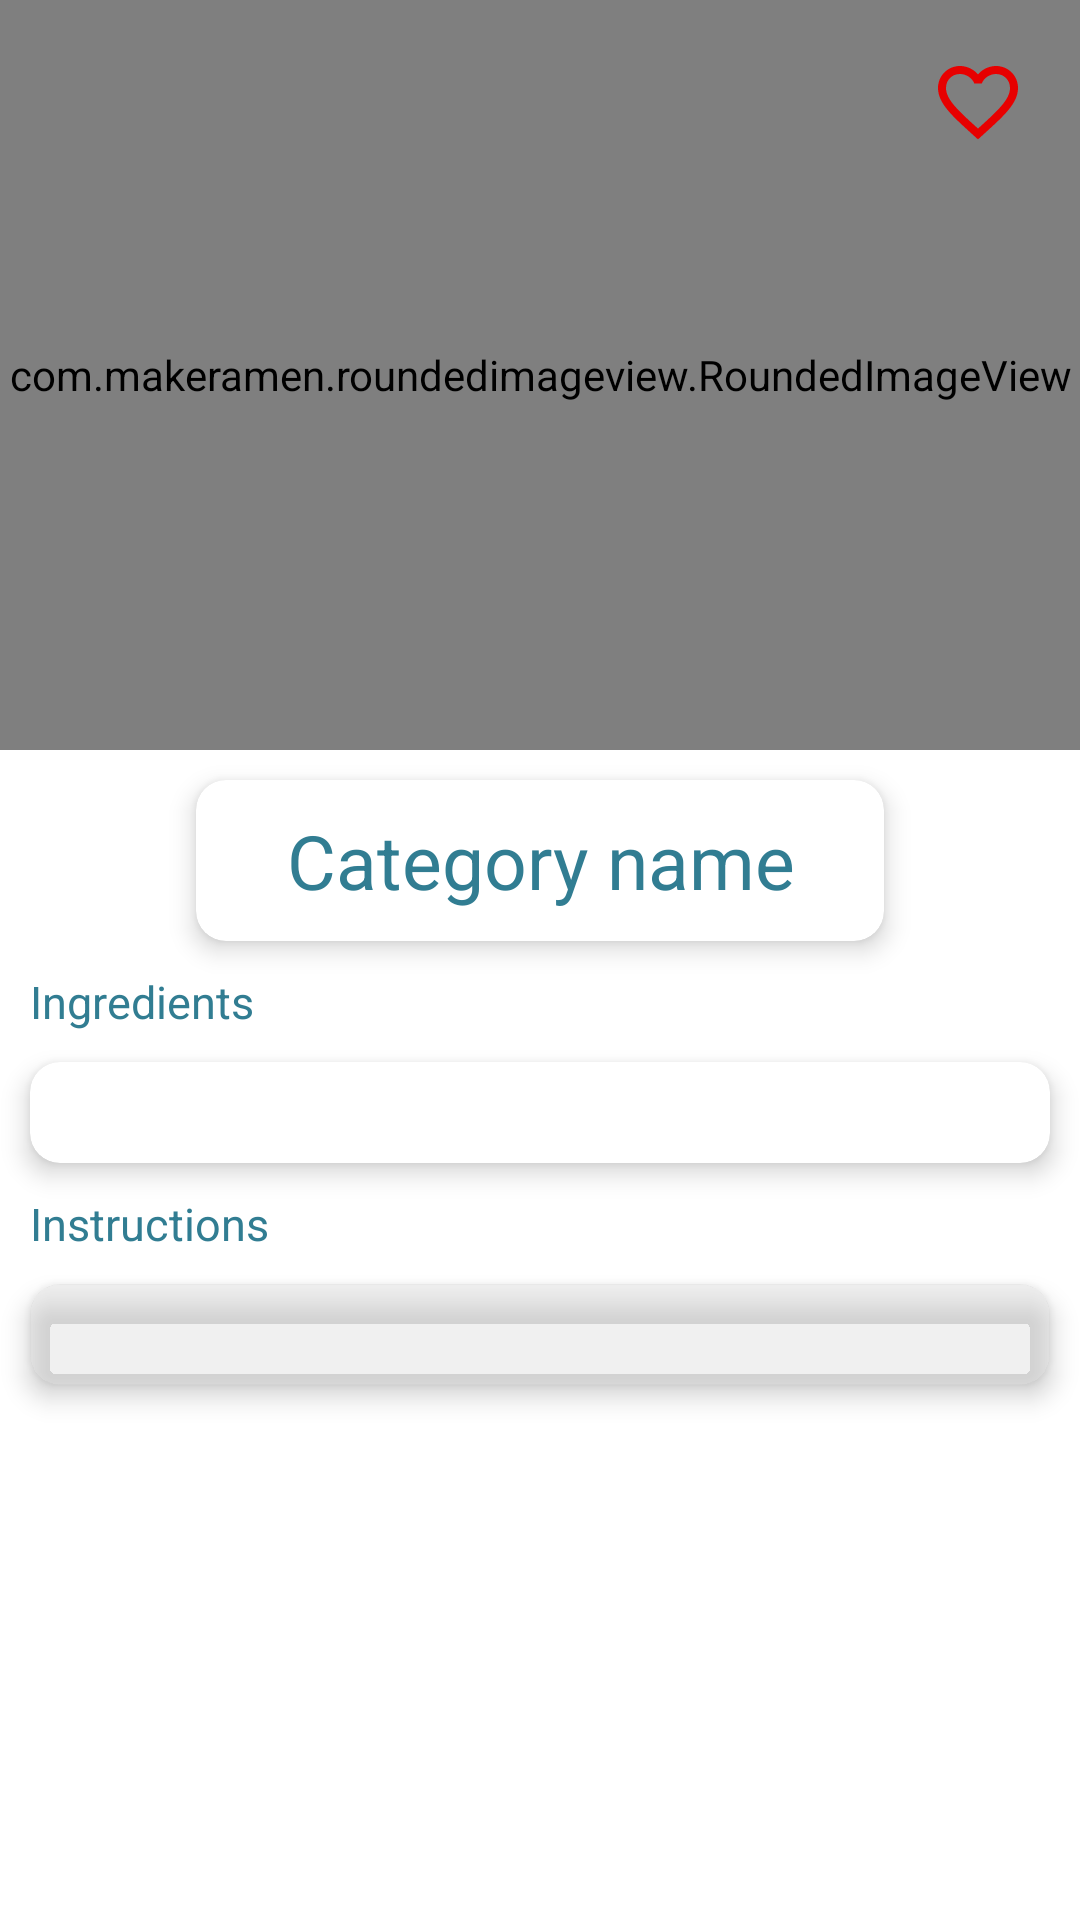

Reconstruct the res/layout file that produces this screen, plus the resources it refers to.
<!-- AndroidManifest.xml: application theme AppTheme -->
<!-- res/layout/activity_meal_details.xml -->
<?xml version="1.0" encoding="utf-8"?>
<androidx.coordinatorlayout.widget.CoordinatorLayout xmlns:android="http://schemas.android.com/apk/res/android"
    xmlns:app="http://schemas.android.com/apk/res-auto"
    xmlns:tools="http://schemas.android.com/tools"
    android:layout_width="match_parent"
    android:layout_height="match_parent"
    android:background="@color/colorWhite"
    tools:context=".MealDetailsActivity">


    <com.google.android.material.appbar.AppBarLayout
        android:layout_width="match_parent"
        android:layout_height="wrap_content"
        android:id="@+id/appBar"
        android:theme="@style/Theme.AppCompat.NoActionBar"
        android:background="@color/transparent">


        <com.google.android.material.appbar.CollapsingToolbarLayout
            android:layout_width="match_parent"
            android:layout_height="250dp"
            app:contentScrim="@color/colorPrimaryDark"
            app:expandedTitleMarginStart="16dp"
            app:expandedTitleMarginEnd="72dp"
            app:layout_scrollFlags="scroll|enterAlways|enterAlwaysCollapsed">



            <com.makeramen.roundedimageview.RoundedImageView
                android:layout_width="match_parent"
                android:layout_height="250dp"
                android:id="@+id/imgItem"
                android:scaleType="centerCrop"
                app:layout_collapseMode="parallax"
                android:src="@drawable/randfood"
                app:layout_collapseParallaxMultiplier="0.7"
                app:riv_corner_radius_bottom_right="20dp"
                app:riv_corner_radius_bottom_left="0dp"/>

            <androidx.appcompat.widget.Toolbar
                android:layout_width="match_parent"
                android:layout_height="?attr/actionBarSize"
                android:id="@+id/toolbar"
                app:layout_scrollFlags="scroll|enterAlways"
                app:titleTextColor="@color/colorWhite"/>

            <ImageButton
                android:layout_width="wrap_content"
                android:layout_height="wrap_content"
                android:paddingStart="10dp"
                android:paddingTop="8dp"
                android:paddingEnd="6dp"
                android:paddingBottom="8dp"
                android:layout_margin="10dp"
                android:layout_gravity="start"
                android:background="@drawable/details_bg"
                android:id="@+id/imgToolbarBtnBack"
                android:src="@drawable/ic_arrow_back"/>

            <ImageButton
                android:layout_width="wrap_content"
                android:layout_height="wrap_content"
                android:padding="8dp"
                android:layout_margin="10dp"
                android:layout_gravity="end"
                android:background="@color/transparent"
                android:id="@+id/imgToolbarBtnFav"
                android:src="@drawable/ic_not_favorite"/>



        </com.google.android.material.appbar.CollapsingToolbarLayout>
    </com.google.android.material.appbar.AppBarLayout>


    <androidx.core.widget.NestedScrollView
        android:id="@+id/scrollView"
        android:layout_width="match_parent"
        android:layout_height="match_parent"
        android:clipToPadding="false"
        app:layout_behavior="@string/appbar_scrolling_view_behavior">
        <LinearLayout
            android:layout_width="match_parent"
            android:layout_height="wrap_content"
            android:gravity="center"
            android:orientation="vertical">
            <androidx.cardview.widget.CardView
                android:layout_width="wrap_content"
                android:layout_height="wrap_content"

                android:layout_margin="10dp"
                app:cardCornerRadius="10dp"
                app:cardElevation="5dp">
                <LinearLayout
                    android:layout_width="match_parent"
                    android:layout_height="wrap_content"
                    android:orientation="vertical"
                    android:layout_marginStart="20dp"
                    android:layout_marginEnd="20dp">

                    <TextView
                        android:layout_width="match_parent"
                        android:layout_height="wrap_content"
                        android:textAlignment="center"
                        android:padding="10dp"
                        android:text="Category name"
                        android:id="@+id/tvCategory"
                        android:textColor="@color/colorPrimaryDark"
                        android:textSize="25sp" />




                </LinearLayout>
            </androidx.cardview.widget.CardView>

            <TextView
                android:layout_width="match_parent"
                android:layout_height="wrap_content"
                android:paddingStart="10dp"
                android:text="Ingredients"
                android:textColor="@color/colorPrimaryDark"
                android:textSize="15sp" />

            <androidx.cardview.widget.CardView
                android:layout_width="match_parent"
                android:layout_height="wrap_content"
                android:layout_margin="10dp"
                app:cardCornerRadius="10dp"
                app:cardElevation="5dp">
                <LinearLayout
                    android:layout_width="match_parent"
                    android:layout_height="wrap_content"
                    android:orientation="vertical">

                    <TextView
                        android:id="@+id/tvIngredients"
                        android:layout_width="match_parent"
                        android:layout_height="wrap_content"
                        android:textSize="10sp"
                        android:textColor="@color/colorPrimary"
                        android:textStyle="bold"
                        android:paddingTop="10dp"
                        android:paddingStart="5dp"
                        android:paddingBottom="10dp"/>

                </LinearLayout>
            </androidx.cardview.widget.CardView>

            <TextView
                android:layout_width="match_parent"
                android:layout_height="wrap_content"
                android:paddingStart="10dp"
                android:text="Instructions"
                android:textColor="@color/colorPrimaryDark"
                android:textSize="15sp" />

            <androidx.cardview.widget.CardView
                android:layout_width="match_parent"
                android:layout_height="wrap_content"
                android:layout_margin="10dp"
                app:cardBackgroundColor="@color/colorGrey"
                app:cardCornerRadius="10dp"
                app:cardElevation="5dp">
                <LinearLayout
                    android:layout_width="match_parent"
                    android:layout_height="wrap_content"
                    android:orientation="vertical">

                    <TextView
                        android:id="@+id/tvInstructions"
                        android:layout_width="match_parent"
                        android:layout_height="wrap_content"
                        android:textSize="10sp"
                        android:textColor="@color/colorPrimaryDark"
                        android:textStyle="bold"
                        android:paddingTop="10dp"
                        android:paddingStart="5dp"
                        android:paddingBottom="10dp"/>

                </LinearLayout>
            </androidx.cardview.widget.CardView>


            <Button
                android:layout_width="match_parent"
                android:layout_height="wrap_content"
                android:id="@+id/btnYoutube"
                android:textColor="@color/colorWhite"
                android:layout_margin="10dp"
                android:paddingStart="20dp"
                android:paddingEnd="20dp"
                android:background="@drawable/details_bg"
                android:text="YOutube"/>

        </LinearLayout>
    </androidx.core.widget.NestedScrollView>



</androidx.coordinatorlayout.widget.CoordinatorLayout>
<!-- resources referenced by this layout -->
<resources>
  <color name="colorGrey">#5ED5D5D5</color>
  <color name="colorPrimary">#1E434D</color>
  <color name="colorPrimaryDark">#317D92</color>
  <color name="colorWhite">#fff</color>
  <color name="transparent">#00000000</color>
  <!-- drawable ic_not_favorite (drawable) -->
  <vector android:height="32dp" android:tint="#E70000"
      android:viewportHeight="24" android:viewportWidth="24"
      android:width="32dp" xmlns:android="http://schemas.android.com/apk/res/android">
      <path android:fillColor="@android:color/white" android:pathData="M16.5,3c-1.74,0 -3.41,0.81 -4.5,2.09C10.91,3.81 9.24,3 7.5,3 4.42,3 2,5.42 2,8.5c0,3.78 3.4,6.86 8.55,11.54L12,21.35l1.45,-1.32C18.6,15.36 22,12.28 22,8.5 22,5.42 19.58,3 16.5,3zM12.1,18.55l-0.1,0.1 -0.1,-0.1C7.14,14.24 4,11.39 4,8.5 4,6.5 5.5,5 7.5,5c1.54,0 3.04,0.99 3.57,2.36h1.87C13.46,5.99 14.96,5 16.5,5c2,0 3.5,1.5 3.5,3.5 0,2.89 -3.14,5.74 -7.9,10.05z"/>
  </vector>
  <style name="AppTheme" parent="Theme.AppCompat.Light.DarkActionBar">
          
          <item name="colorPrimary">@color/colorPrimary</item>
          <item name="colorPrimaryDark">@color/colorPrimaryDark</item>
          <item name="colorAccent">@color/colorAccent</item>
      </style>
  <color name="colorAccent">#03DAC5</color>
</resources>
